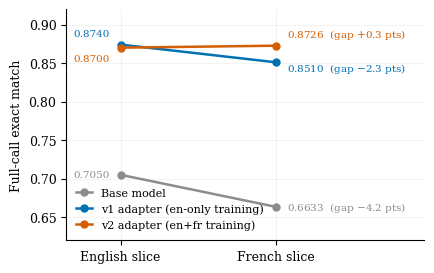

Python code for this plot:
#!/usr/bin/env python3
"""Generate fig_language_gap: full-call exact match, English vs French, across base/v1/v2.

Source: docs/results/french-run.md (language gap table; en slice digest identical to v1 reference).
"""

import matplotlib.pyplot as plt

plt.rcParams.update({
    "font.family": "serif",
    "font.serif": ["Times New Roman", "DejaVu Serif"],
    "font.size": 9,
    "axes.labelsize": 9,
    "legend.fontsize": 8,
    "legend.frameon": False,
    "figure.dpi": 300,
    "savefig.dpi": 300,
    "savefig.bbox": "tight",
    "axes.spines.top": False,
    "axes.spines.right": False,
    "axes.grid": True,
    "grid.alpha": 0.15,
})

# model: (en, fr, color, left label dy, right label dy, gap text)
SERIES = [
    ("Base model", 0.7050, 0.6633, "#8C8C8C", 0, 0, "gap $-$4.2 pts"),
    ("v1 adapter (en-only training)", 0.8740, 0.8510, "#0072B2", 8, -4, "gap $-$2.3 pts"),
    ("v2 adapter (en+fr training)", 0.8700, 0.8726, "#D55E00", -8, 8, "gap $+$0.3 pts"),
]

fig, ax = plt.subplots(figsize=(4.4, 2.8))
xs = [0, 1]
for name, en, fr, color, dy_l, dy_r, gap in SERIES:
    ax.plot(xs, [en, fr], color=color, marker="o", markersize=5,
            linewidth=1.8, label=name, zorder=3)
    ax.annotate(f"{en:.4f}", (0, en), textcoords="offset points",
                xytext=(-8, dy_l), ha="right", va="center", fontsize=7.5, color=color)
    ax.annotate(f"{fr:.4f}  ({gap})", (1, fr), textcoords="offset points",
                xytext=(8, dy_r), ha="left", va="center", fontsize=7.5, color=color)

ax.set_xticks(xs)
ax.set_xticklabels(["English slice", "French slice"])
ax.set_xlim(-0.35, 1.95)
ax.set_ylim(0.62, 0.92)
ax.set_ylabel("Full-call exact match")
ax.legend(loc="lower left", handlelength=1.4)
fig.tight_layout()
fig.savefig("fig_language_gap.pdf")
fig.savefig("fig_language_gap.png", dpi=300)
print("wrote fig_language_gap.pdf/.png")
